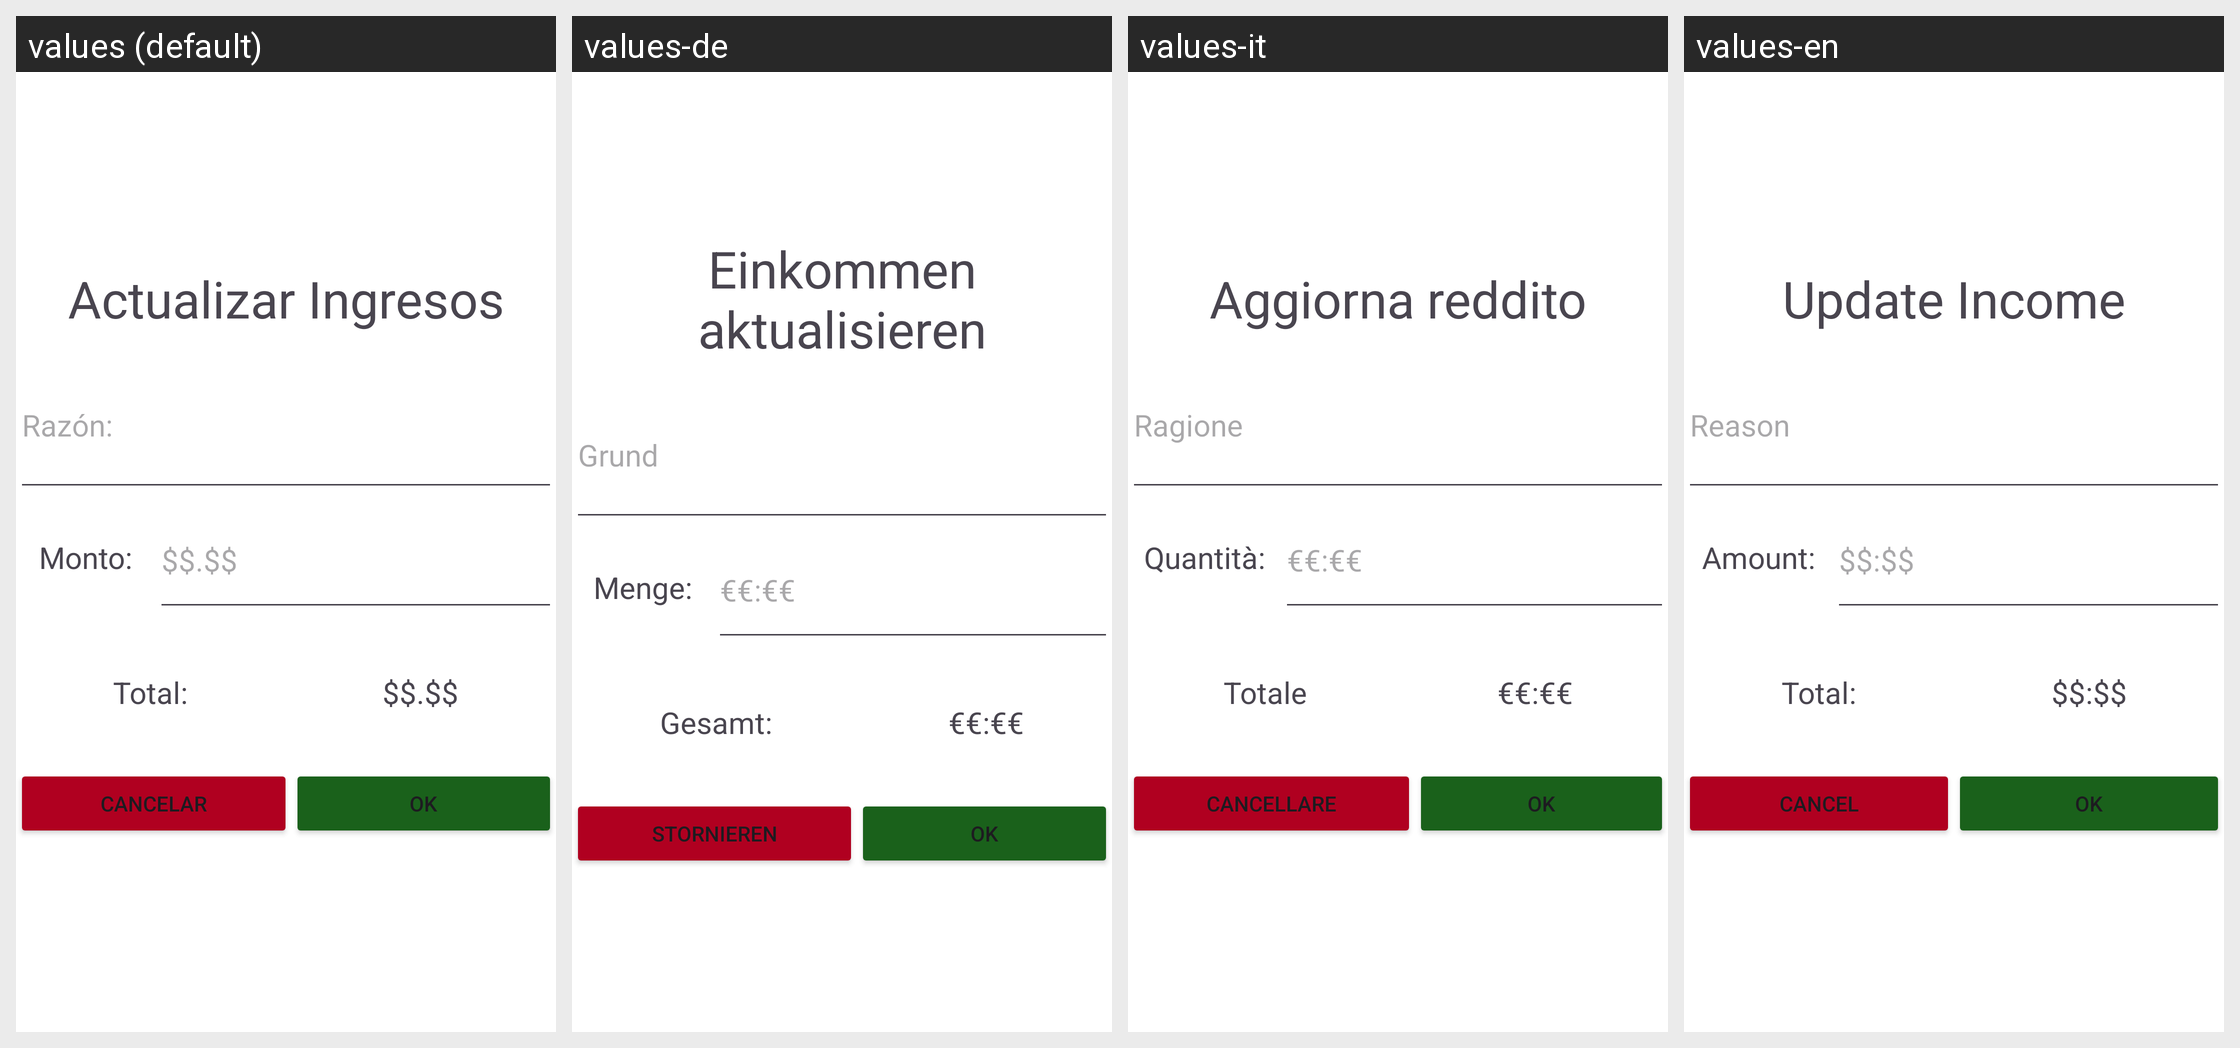

This grid shows one Android layout under several languages. Give, for every string resource on the screen, its name, the default text and each shown locale's text.
Android screen res/layout/edit_incomes.xml rendered under 4 locales, left to right: values (default), values-de, values-it, values-en. Device: Nexus 5 (rendered at 1080×1920; each locale shown at half size, 540×960, under a caption strip naming it); theme Theme.DAMSmartMoney.
Strings drawn on this screen, with the default value and each locale's value (text and hints the layout hard-codes, and strings that could not be matched under every locale, appear in the picture but are not listed):

actualizar_ingresos
  values: Actualizar Ingresos
  values-de: Einkommen aktualisieren
  values-it: Aggiorna reddito
  values-en: Update Income

razon
  values: Razón:
  values-de: Grund
  values-it: Ragione
  values-en: Reason

monto
  values: Monto:
  values-de: Menge:
  values-it: Quantità:
  values-en: Amount:

money
  values: $$.$$
  values-de: €€:€€
  values-it: €€:€€
  values-en: $$:$$

total
  values: Total:
  values-de: Gesamt:
  values-it: Totale
  values-en: Total:

x
  values: Cancelar
  values-de: Stornieren
  values-it: Cancellare
  values-en: Cancel

ok
  values: OK
  values-de: OK  [not translated; the default value is used]
  values-it: OK  [not translated; the default value is used]
  values-en: OK  [not translated; the default value is used]
